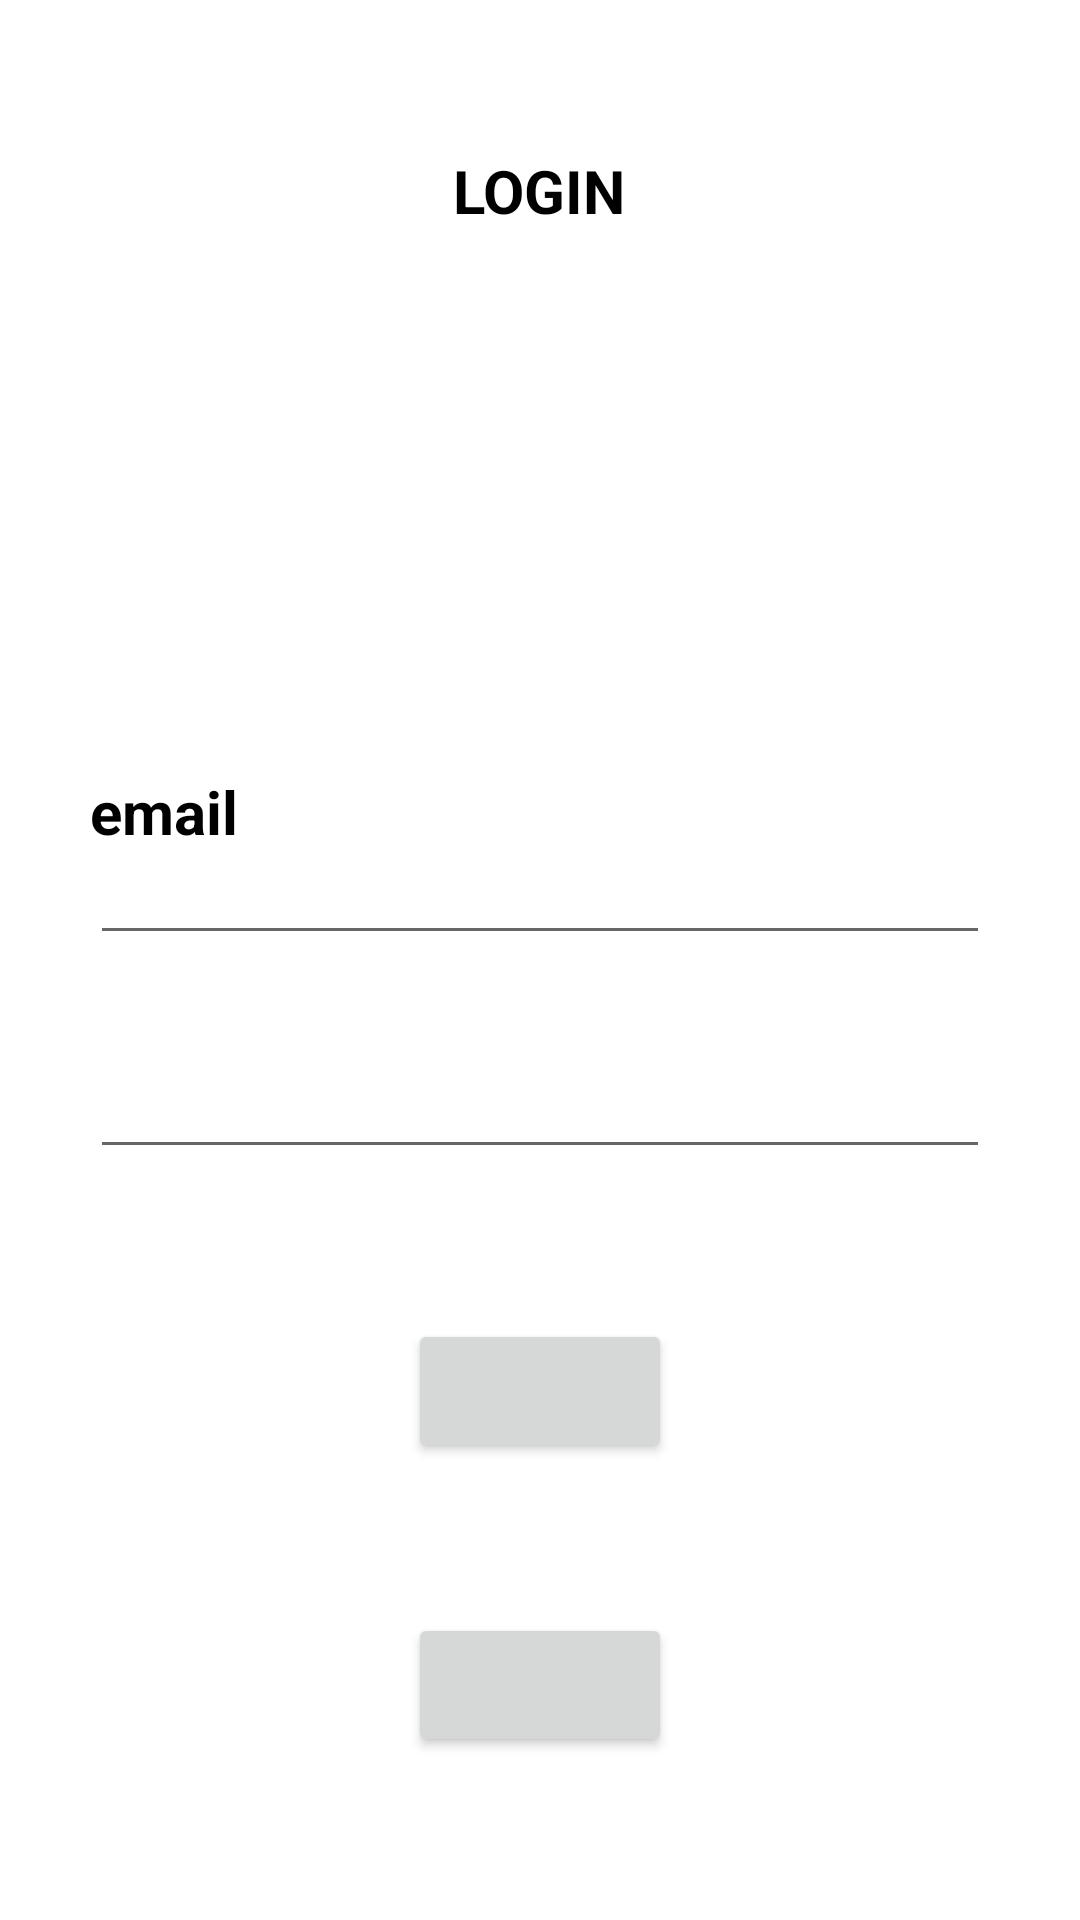

The Android layout XML behind this screen, and the referenced resources:
<!-- AndroidManifest.xml: application theme Theme.IntelligentBudget -->
<!-- res/layout/activity_main.xml -->
<?xml version="1.0" encoding="utf-8"?>
<RelativeLayout
    xmlns:android="http://schemas.android.com/apk/res/android"
    xmlns:tools="http://schemas.android.com/tools"
    android:layout_width="match_parent"
    android:layout_height="match_parent"
    tools:context=".LoginActivity">

    <TextView

        android:id="@+id/login_text"
        android:layout_width="wrap_content"
        android:layout_height="wrap_content"
        android:layout_alignParentTop="true"
        android:layout_centerHorizontal="true"
        android:layout_marginStart="20dp"
        android:layout_marginTop="50dp"
        android:layout_marginEnd="20dp"
        android:layout_marginBottom="20dp"
        android:text="login"
        android:textAllCaps="true"
        android:textColor="@android:color/black"
        android:textSize="20sp"
        android:textStyle="bold" />

    <ImageView
        android:layout_width="150dp"
        android:layout_height="120dp"
        android:id="@+id/login_img"
        android:layout_centerHorizontal="true"
        android:layout_below="@id/login_text"
        android:contentDescription="todo" />

    <TextView
        android:layout_marginTop="30dp"
        android:layout_width="wrap_content"
        android:layout_height="wrap_content"
        android:id="@+id/login_text2"
        android:layout_alignStart="@id/login_email"
        android:layout_below="@id/login_img"
        android:text="email"
        android:textSize="20sp"
        android:textStyle="bold"
        android:textColor="@android:color/black"
        android:paddingTop="10dp" />

    <EditText
        android:id="@+id/login_email"
        android:layout_width="300dp"
        android:layout_height="wrap_content"
        android:layout_below="@id/login_text2"
        android:layout_centerHorizontal="true"
        android:inputType="textEmailAddress"
        android:padding="5dp"
        android:autofillHints="" />

    <TextView
        android:layout_width="wrap_content"
        android:layout_height="wrap_content"
        android:id="@+id/login_text3"
        android:layout_below="@id/login_email"
        android:layout_alignStart="@id/login_email"
        android:textSize="20sp"
        android:textStyle="bold"
        android:textColor="@android:color/black"
        android:paddingTop="10dp"
        />
    <EditText

        android:id="@+id/login_password"
        android:layout_width="300dp"
        android:layout_height="wrap_content"
        android:layout_below="@id/login_text3"

        android:layout_alignStart="@id/login_email"
        android:inputType="textPassword"

        android:padding="5dp"
        android:autofillHints="" />

    <Button
        android:id="@+id/login_btn"
        android:layout_width="wrap_content"
        android:layout_height="wrap_content"
        android:layout_marginTop="50dp"
        android:layout_below="@id/login_password"

        android:layout_centerHorizontal="true"

        android:textColor="@android:color/black"/>


    <Button
        android:id="@+id/LogInToRegister"
        android:layout_width="wrap_content"
        android:layout_height="wrap_content"

        android:layout_marginTop="50dp"
        android:layout_below="@id/login_btn"
        android:layout_centerHorizontal="true"

        android:textColor="#E91E63"
        />

</RelativeLayout>
<!-- resources referenced by this layout -->
<resources>
  <style name="Theme.IntelligentBudget" parent="Theme.MaterialComponents.DayNight.DarkActionBar">
          
          <item name="colorPrimary">@color/purple_500</item>
          <item name="colorPrimaryVariant">@color/purple_700</item>
          <item name="colorOnPrimary">@color/white</item>
          
          <item name="colorSecondary">@color/teal_200</item>
          <item name="colorSecondaryVariant">@color/teal_700</item>
          <item name="colorOnSecondary">@color/black</item>
          
          <item name="android:statusBarColor" tools:targetApi="l">?attr/colorPrimaryVariant</item>
          
      </style>
  <!-- not gathered from this repository: default colours our renderer supplied (Android Studio template values) -->
  <color name="purple_500">#FF6200EE</color>
  <color name="purple_700">#FF3700B3</color>
  <color name="teal_200">#FF03DAC5</color>
  <color name="teal_700">#FF018786</color>
  <color name="black">#FF000000</color>
  <color name="white">#FFFFFFFF</color>
</resources>
